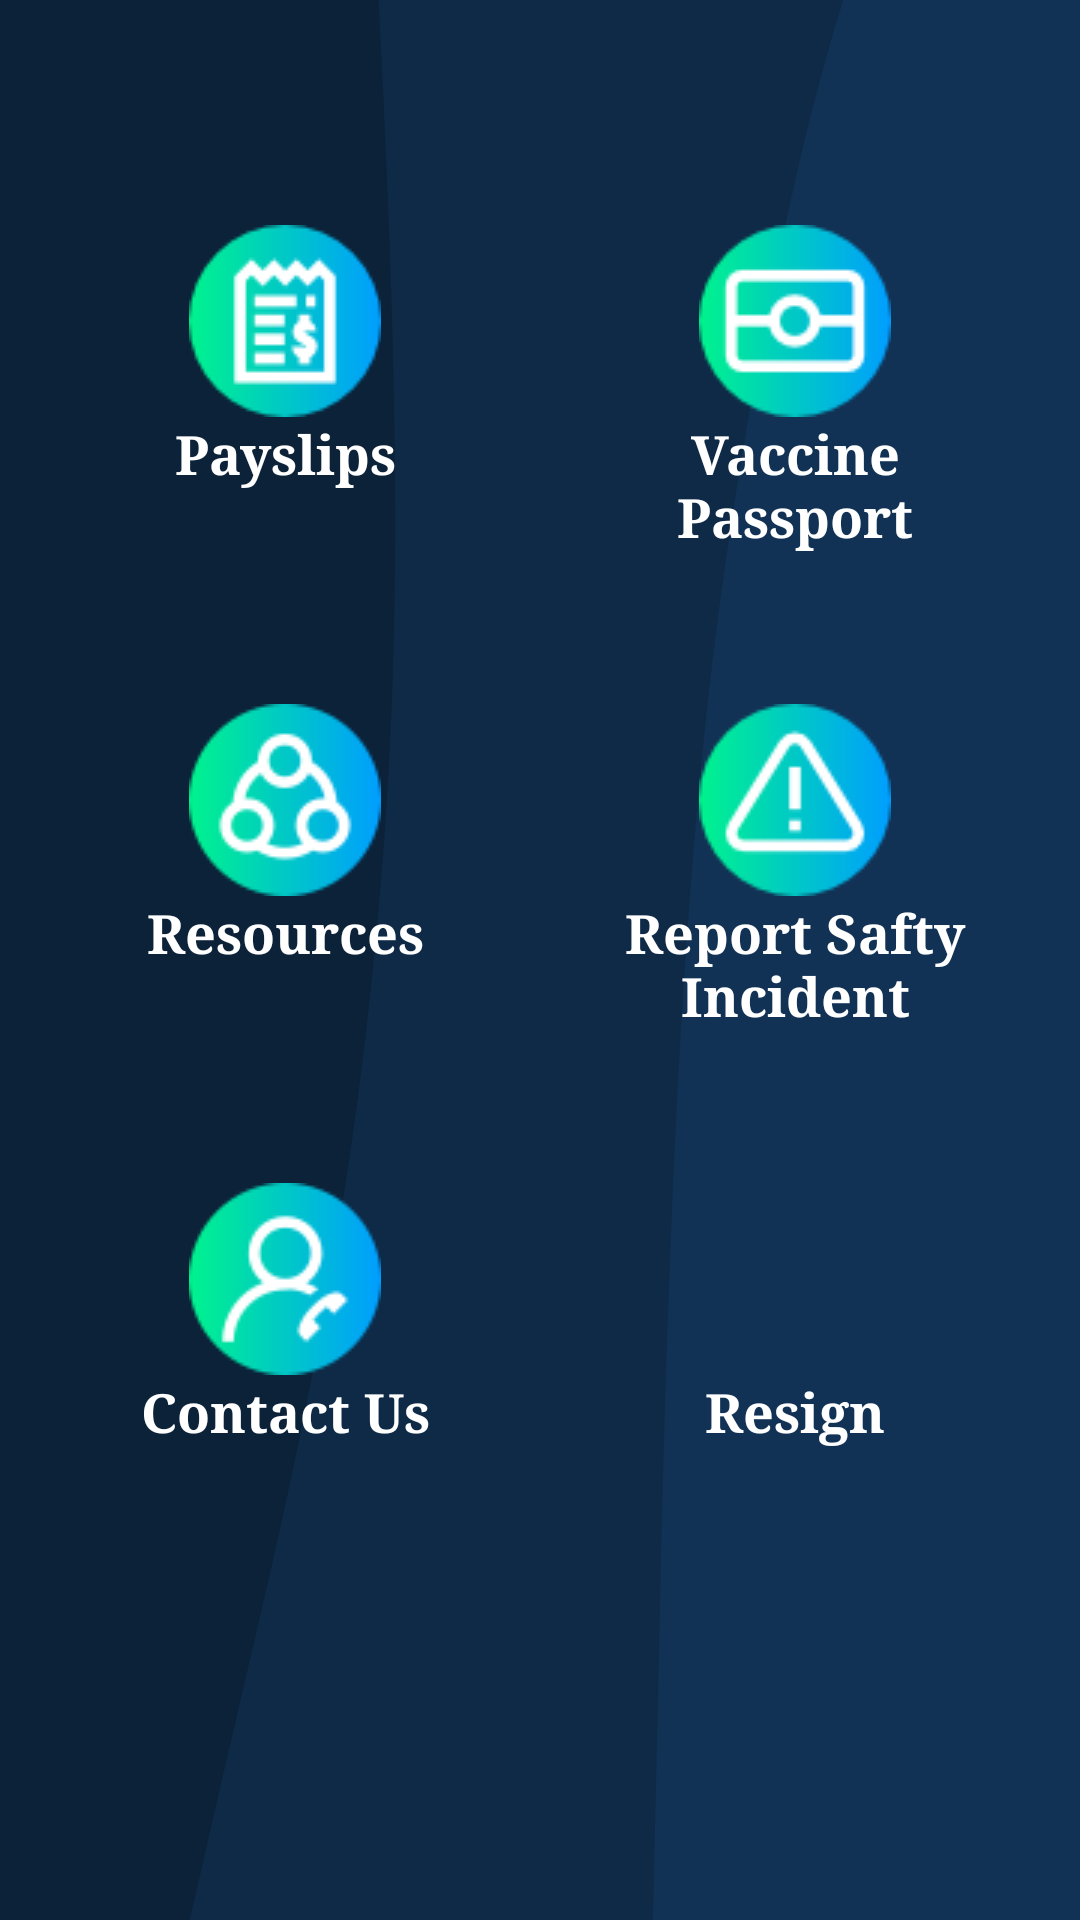

Produce the Android XML layout that renders to this screen, including the resource entries it uses.
<!-- AndroidManifest.xml: application theme AppTheme -->
<!-- res/layout/activity_more_opt.xml -->
<?xml version="1.0" encoding="utf-8"?>
<RelativeLayout xmlns:android="http://schemas.android.com/apk/res/android"
    xmlns:app="http://schemas.android.com/apk/res-auto"
    xmlns:tools="http://schemas.android.com/tools"
    android:id="@+id/activity_profile"
    android:layout_width="match_parent"
    android:layout_height="match_parent"
    tools:context=".Dashboard_Permanent">


    <ScrollView
        android:layout_width="match_parent"
        android:layout_height="match_parent"
        android:background="@drawable/svg1">

        <TableLayout
            android:layout_width="match_parent"
            android:layout_height="wrap_content"
            android:layout_marginLeft="10dp"
            android:layout_marginTop="10dp"
            android:layout_marginRight="10dp"
            android:layout_marginBottom="10dp">


            

            <TableRow
                android:layout_width="match_parent"
                android:layout_height="match_parent"
                android:layout_marginTop="50dp">

                <Button
                    android:id="@+id/Payslips"
                    style="@style/Widget.AppCompat.Button.Borderless.Colored"
                    android:layout_width="0dp"
                    android:layout_height="wrap_content"
                    android:layout_margin="10dp"
                    android:layout_marginTop="10dp"
                    android:layout_weight="1"
                    android:drawableTop="@drawable/payslip"
                    android:padding="5dp"
                    android:text="Payslips"
                    android:textAppearance="?android:attr/textAppearanceMedium"
                    android:textColor="@color/white"
                    android:textStyle="bold"
                    android:typeface="serif" />

                <Button
                    android:id="@+id/Vaccine"
                    style="@style/Widget.AppCompat.Button.Borderless.Colored"
                    android:layout_width="0dp"
                    android:layout_height="wrap_content"
                    android:layout_margin="10dp"
                    android:layout_marginStart="10dp"
                    android:layout_marginTop="10dp"
                    android:layout_weight="1"
                    android:drawableTop="@drawable/passport"
                    android:padding="5dp"
                    android:text="Vaccine Passport"
                    android:textAppearance="?android:attr/textAppearanceMedium"
                    android:textColor="@color/white"
                    android:textStyle="bold"
                    android:typeface="serif" />
            </TableRow>

            <TableRow
                android:layout_width="match_parent"
                android:layout_height="match_parent"
                android:layout_marginTop="20dp">

                <Button
                    android:id="@+id/resourses"
                    style="@style/Widget.AppCompat.Button.Borderless.Colored"
                    android:layout_width="0dp"
                    android:layout_height="wrap_content"
                    android:layout_margin="10dp"
                    android:layout_marginTop="10dp"
                    android:layout_weight="1"
                    android:drawableTop="@drawable/resource"
                    android:padding="5dp"
                    android:text="@string/resourses"
                    android:textAppearance="?android:attr/textAppearanceMedium"
                    android:textColor="@color/white"
                    android:textStyle="bold"
                    android:typeface="serif" />

                <Button
                    android:id="@+id/report"
                    style="@style/Widget.AppCompat.Button.Borderless.Colored"
                    android:layout_width="0dp"
                    android:layout_height="wrap_content"
                    android:layout_margin="10dp"
                    android:layout_marginStart="10dp"
                    android:layout_marginTop="10dp"
                    android:layout_weight="1"
                    android:drawableTop="@drawable/report"
                    android:padding="5dp"
                    android:text="@string/Report"
                    android:textAppearance="?android:attr/textAppearanceMedium"
                    android:textColor="@color/white"
                    android:textStyle="bold"
                    android:typeface="serif" />
            </TableRow>

            <TableRow
                android:layout_width="match_parent"
                android:layout_height="match_parent"
                android:layout_marginTop="20dp">

                <Button
                    android:id="@+id/contactus"
                    style="@style/Widget.AppCompat.Button.Borderless.Colored"
                    android:layout_width="0dp"
                    android:layout_height="wrap_content"
                    android:layout_margin="10dp"
                    android:layout_marginTop="10dp"
                    android:layout_marginBottom="20dp"
                    android:layout_weight="1"
                    android:drawableTop="@drawable/contactus"
                    android:padding="5dp"
                    android:text="@string/contactus"
                    android:textAppearance="?android:attr/textAppearanceMedium"
                    android:textColor="@color/white"
                    android:textStyle="bold"
                    android:typeface="serif" />

                <Button
                    android:id="@+id/Resign"
                    style="@style/Widget.AppCompat.Button.Borderless.Colored"
                    android:layout_width="0dp"
                    android:layout_height="wrap_content"
                    android:layout_margin="10dp"
                    android:layout_marginStart="10dp"
                    android:layout_marginTop="10dp"
                    android:layout_marginBottom="20dp"
                    android:layout_weight="1"
                    android:drawableTop="@drawable/exitg"
                    android:padding="5dp"
                    android:text="Resign"
                    android:textAppearance="?android:attr/textAppearanceMedium"
                    android:textColor="@color/white"
                    android:textStyle="bold"
                    android:typeface="serif" />
            </TableRow>


            


        </TableLayout>

    </ScrollView>
</RelativeLayout>
<!-- resources referenced by this layout -->
<resources>
  <color name="white">#FFFFFF</color>
  <!-- drawable contactus: png bitmap (drawable, 3100 bytes) -->
  <!-- drawable passport: png bitmap (drawable, 2438 bytes) -->
  <!-- drawable payslip: png bitmap (drawable, 2732 bytes) -->
  <!-- drawable report: png bitmap (drawable, 2864 bytes) -->
  <!-- drawable resource: png bitmap (drawable, 3596 bytes) -->
  <!-- drawable svg1 (drawable) -->
  <vector xmlns:android="http://schemas.android.com/apk/res/android"
      android:width="1440dp"
      android:height="560dp"
      android:viewportWidth="1440"
      android:viewportHeight="560">
    <path
        android:pathData="M0,0h1440v560h-1440z"
        android:fillColor="#0e2a47"/>
    <path
        android:pathData="M0,710.3C129.49,692.77 223.37,585.63 319.44,497.06C401.21,421.68 483.48,341.89 515.24,235.3C545.03,135.3 510.65,31.73 488.44,-70.23C467.77,-165.09 430.97,-250.03 390.3,-338.19C333.48,-461.34 334.45,-658.26 202.55,-689.84C67.86,-722.09 -10.14,-521.38 -136.32,-464.27C-237.09,-418.67 -381.57,-476.97 -453.48,-392.94C-525.46,-308.85 -477.95,-178.98 -475.2,-68.32C-472.91,23.9 -451.85,109.05 -438.73,200.36C-419.57,333.63 -468.12,489.7 -380.31,591.77C-291.92,694.51 -134.3,728.48 0,710.3"
        android:fillColor="#0b2239"/>
    <path
        android:pathData="M1440,1208.9C1560.47,1244.91 1697.03,1191.99 1797.98,1117.03 1896.3,1044.01 1937.25,921.46 1981.05,807.09 2022.41,699.06 2073.24,585.14 2044.54,473.08 2016.66,364.25 1909.91,301.17 1830.97,221.22 1757.59,146.92 1692,67.08 1598.23,21.11 1491.42,-31.26 1374.35,-84.65 1258.05,-59.65 1139.31,-34.13 1043.03,56.13 973.16,155.48 907.15,249.34 890.37,365.16 879.01,479.34 868.09,589.24 845.79,711.89 908.81,802.59 970.65,891.59 1111.29,871.68 1197.38,937.53 1295.74,1012.78 1321.34,1173.44 1440,1208.9"
        android:fillColor="#113255"/>
  </vector>
  <string name="Report">Report Safty Incident</string>
  <string name="contactus">Contact Us</string>
  <string name="resourses">Resources</string>
  <style name="AppTheme" parent="Theme.AppCompat.Light.DarkActionBar">
          
          <item name="colorPrimary">@color/white</item>
          <item name="colorPrimaryDark">@color/Dblue</item>
          <item name="colorAccent">@color/Dblue</item>
          <item name="titleTextColor">@color/Dblue</item>
       </style>
  <color name="Dblue">#062444</color>
</resources>
